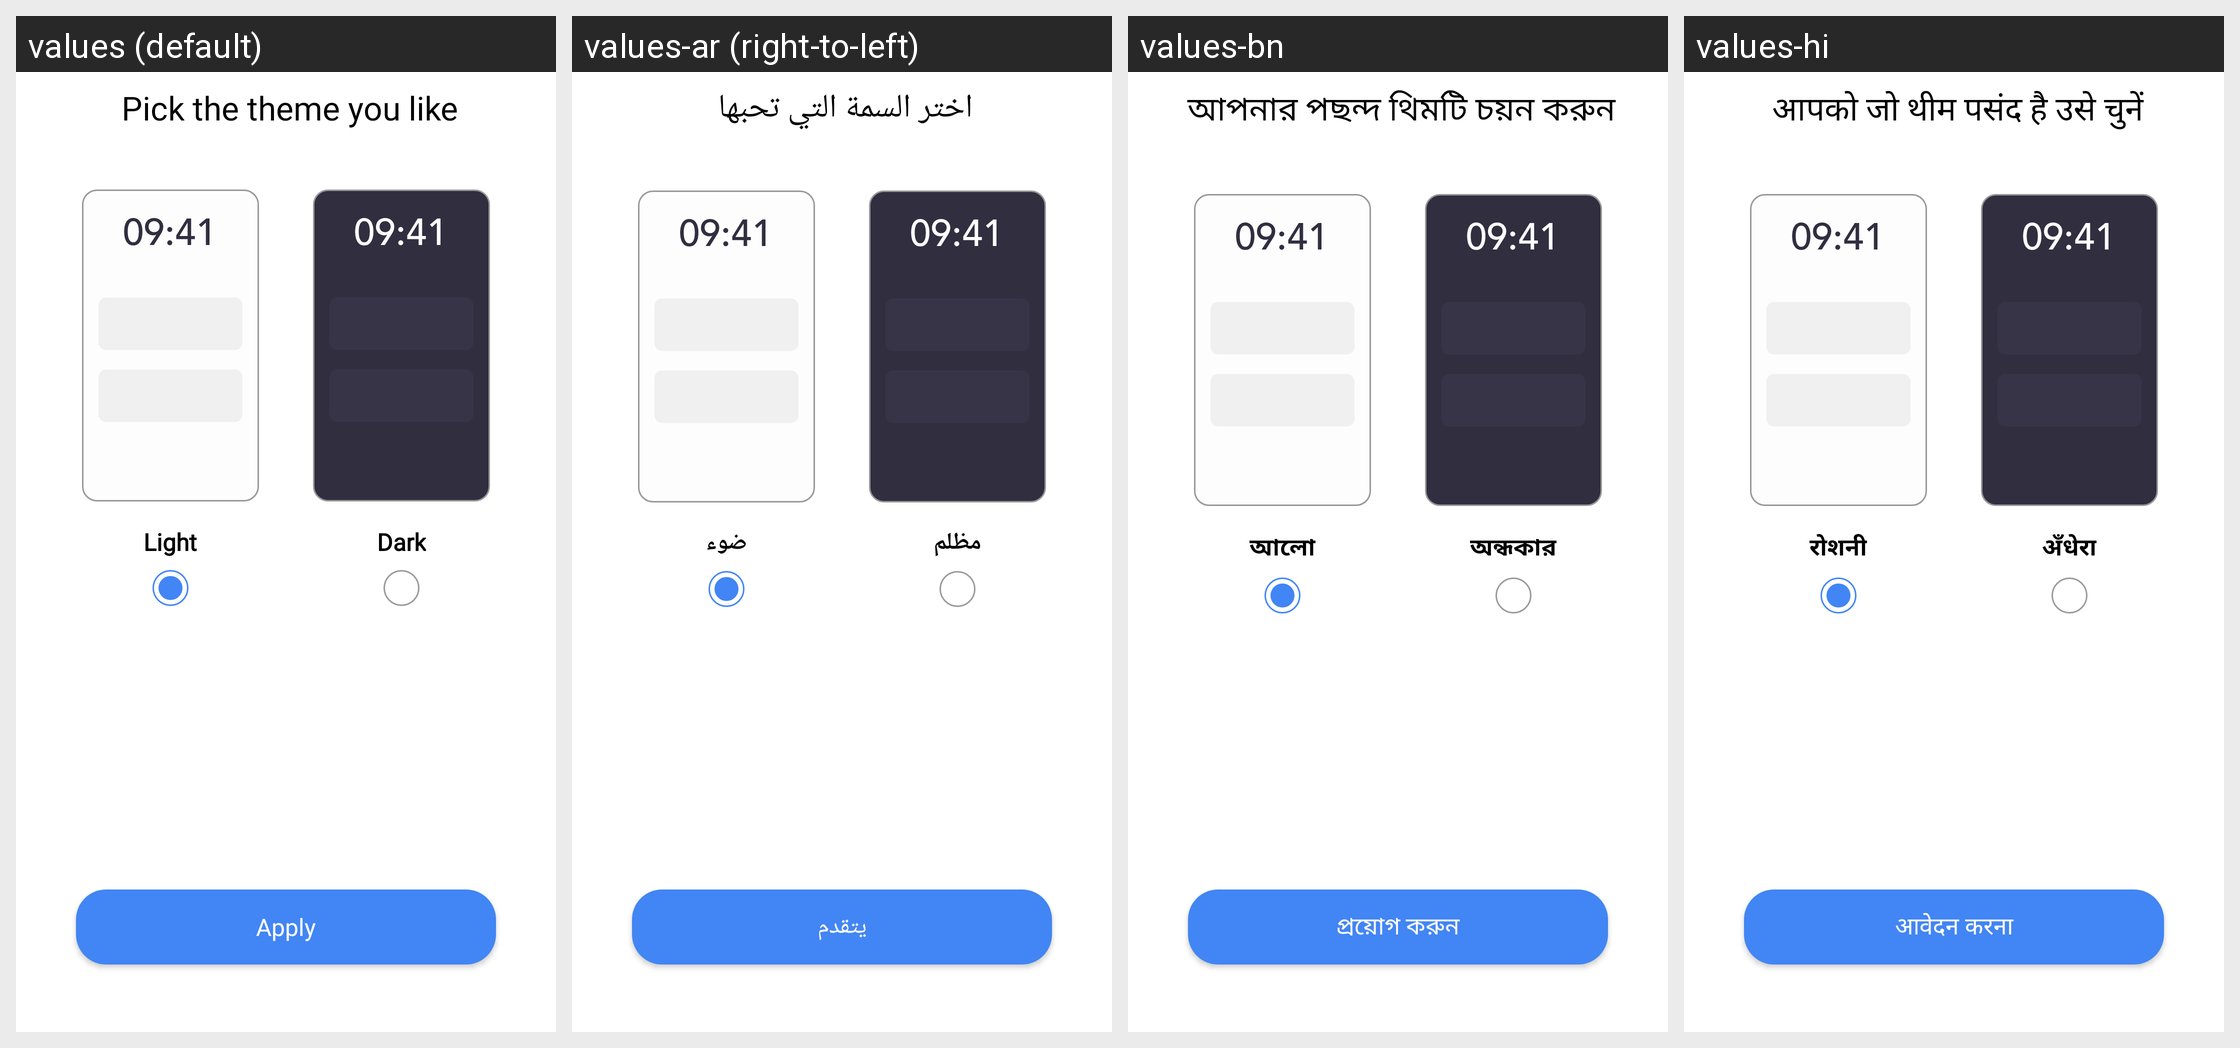

Locale-by-locale string values for the Android screen shown in this grid:
Android screen res/layout/activity_theme_screen.xml rendered under 4 locales, left to right: values (default), values-ar (right-to-left), values-bn, values-hi. Device: Nexus 5 (rendered at 1080×1920; each locale shown at half size, 540×960, under a caption strip naming it); theme AppTheme.
Other locales in the repository, not shown: values-de, values-en, values-es, values-fr, values-in, values-it, values-ko, values-pt, values-ru.
Strings drawn on this screen, with the default value and each locale's value (text and hints the layout hard-codes, and strings that could not be matched under every locale, appear in the picture but are not listed):

pick_the_theme_you_like
  values: Pick the theme you like
  values-ar: اختر السمة التي تحبها
  values-bn: আপনার পছন্দ থিমটি চয়ন করুন
  values-hi: आपको जो थीम पसंद है उसे चुनें

light
  values: Light
  values-ar: ضوء
  values-bn: আলো
  values-hi: रोशनी

dark
  values: Dark
  values-ar: مظلم
  values-bn: অন্ধকার
  values-hi: अँधेरा

apply
  values: Apply
  values-ar: يتقدم
  values-bn: প্রয়োগ করুন
  values-hi: आवेदन करना
